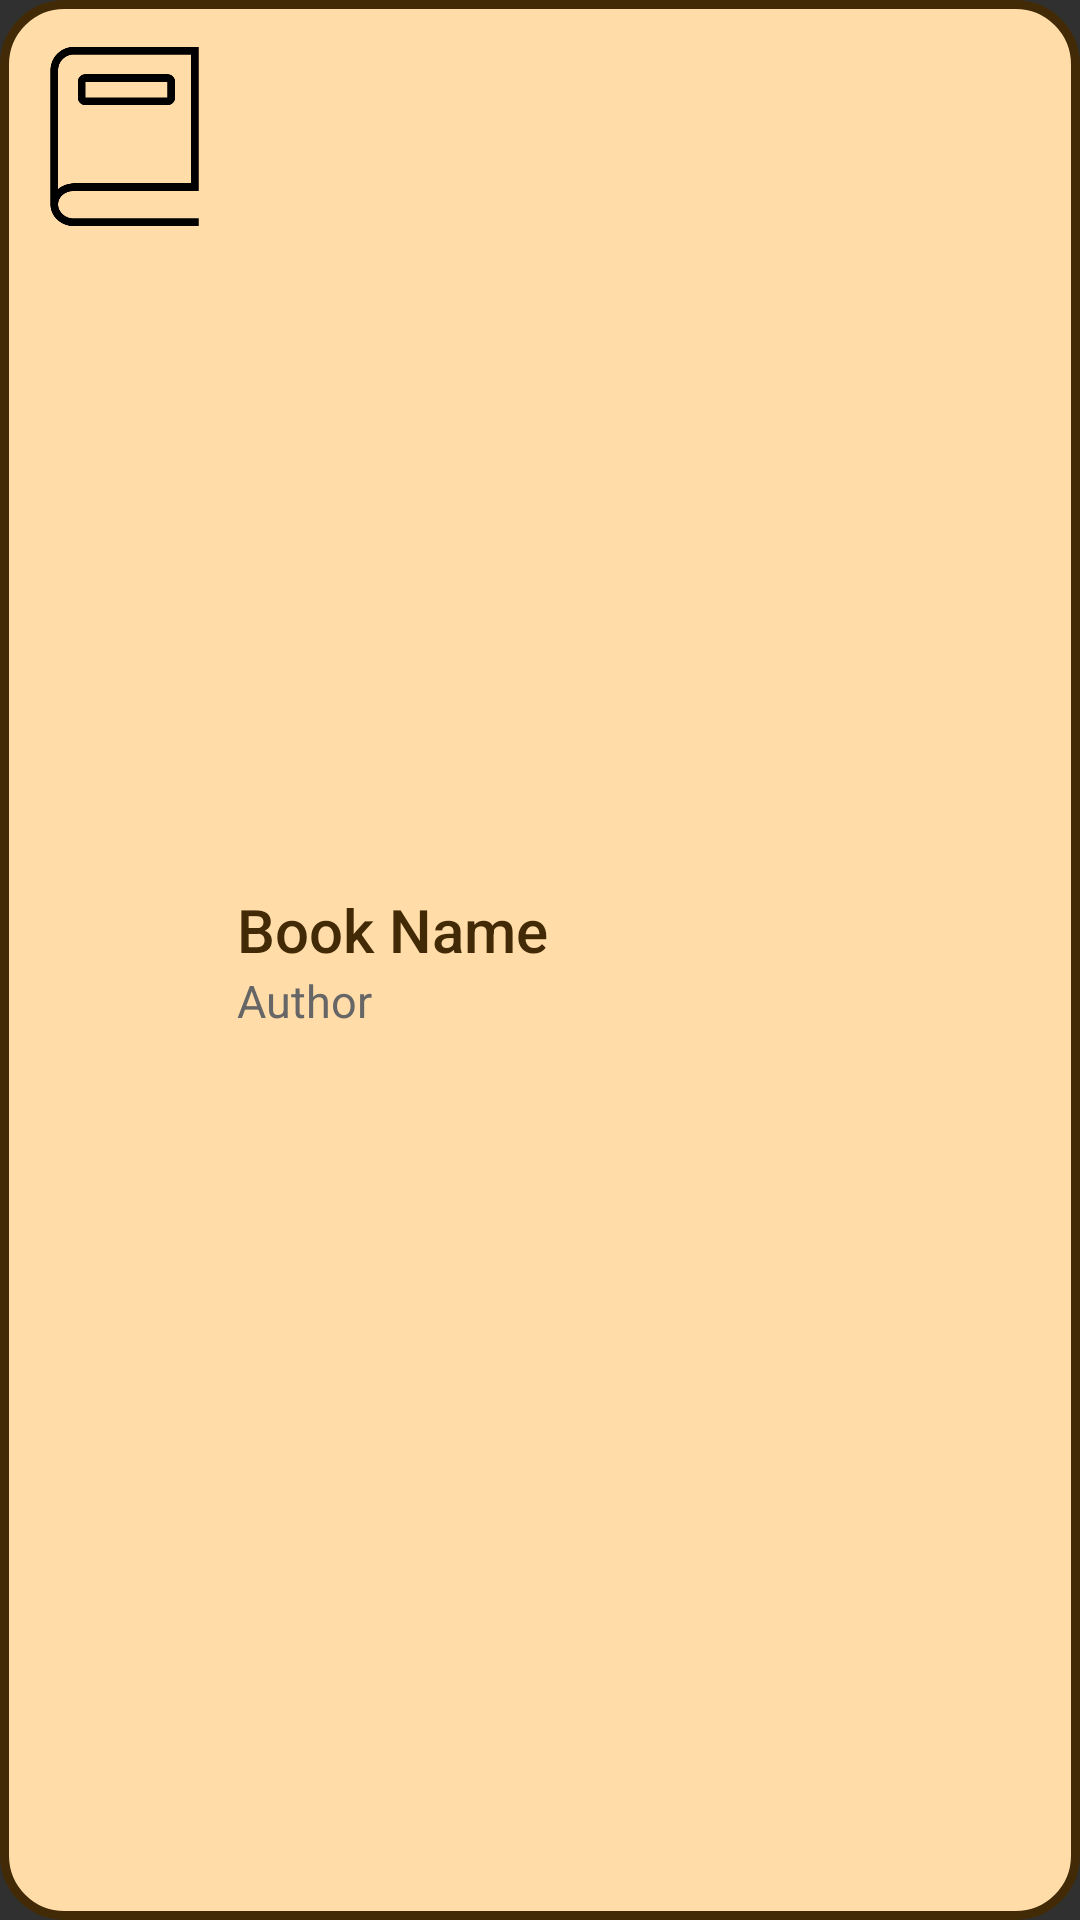

Reconstruct the res/layout file that produces this screen, plus the resources it refers to.
<!-- AndroidManifest.xml: application theme Theme.BookCrossing -->
<!-- res/layout/sample_show_book.xml -->
<?xml version="1.0" encoding="utf-8"?>
<LinearLayout xmlns:android="http://schemas.android.com/apk/res/android"
    xmlns:app="http://schemas.android.com/apk/res-auto"
    android:orientation="horizontal"
    android:layout_width="match_parent"
    android:layout_height="90dp"
    android:background="@drawable/book_bg"
    android:layout_marginTop="10dp"
    android:layout_marginLeft="20dp"
    android:layout_marginRight="20dp">
   <ImageView android:layout_height="65dp"
     android:layout_width="65dp"
       android:layout_marginTop="13dp"
       android:layout_marginLeft="9dp"
       app:srcCompat="@drawable/book" />


    <LinearLayout
        android:layout_width="300dp"
        android:layout_height="match_parent"
        android:gravity="center"
        android:orientation="vertical"

        >

        <TextView
            android:id="@+id/bookNameList"
            android:layout_width="match_parent"
            android:layout_height="wrap_content"
            android:text="Book Name"
            android:textAppearance="@style/TextAppearance.AppCompat.Body2"
            android:textColor="@color/text_button"
            android:layout_marginRight="50dp"
            android:layout_marginLeft="20dp"
            android:textSize="20sp" />

        <TextView
            android:id="@+id/authorList"
            android:layout_width="match_parent"
            android:layout_height="wrap_content"
            android:text="Author"
            android:textColor="@color/hint_text"
            android:layout_gravity="center"
            android:layout_marginRight="50dp"
            android:layout_marginLeft="20dp"
            android:textSize="15sp" />


    </LinearLayout>

</LinearLayout>
<!-- resources referenced by this layout -->
<resources>
  <color name="hint_text">#666666</color>
  <color name="text_button">#422A06</color>
  <!-- drawable book: png bitmap (drawable, 4961 bytes) -->
  <!-- drawable book_bg (drawable) -->
  <?xml version="1.0" encoding="utf-8"?>
  <shape xmlns:android="http://schemas.android.com/apk/res/android">
      <solid android:color="#FFDCA8"/>
      <corners android:radius="20dp"/>
      <stroke android:color="@color/text_button" android:width="3dp"></stroke>
  </shape>
  <style name="Theme.BookCrossing" parent="Theme.Design.NoActionBar">
          
          <item name="colorPrimary">#FDB242</item>
          <item name="colorPrimaryVariant">#FDB242</item>
          <item name="colorOnPrimary">@color/black</item>
          <item name="android:windowFullscreen">true</item>
          
          <item name="colorSecondary">@color/text_button</item>
          <item name="colorSecondaryVariant">@color/text_button</item>
          <item name="colorOnSecondary">@color/black</item>
          
          <item name="android:statusBarColor">#FDB242</item>
          
      </style>
  <color name="black">#FF000000</color>
</resources>
